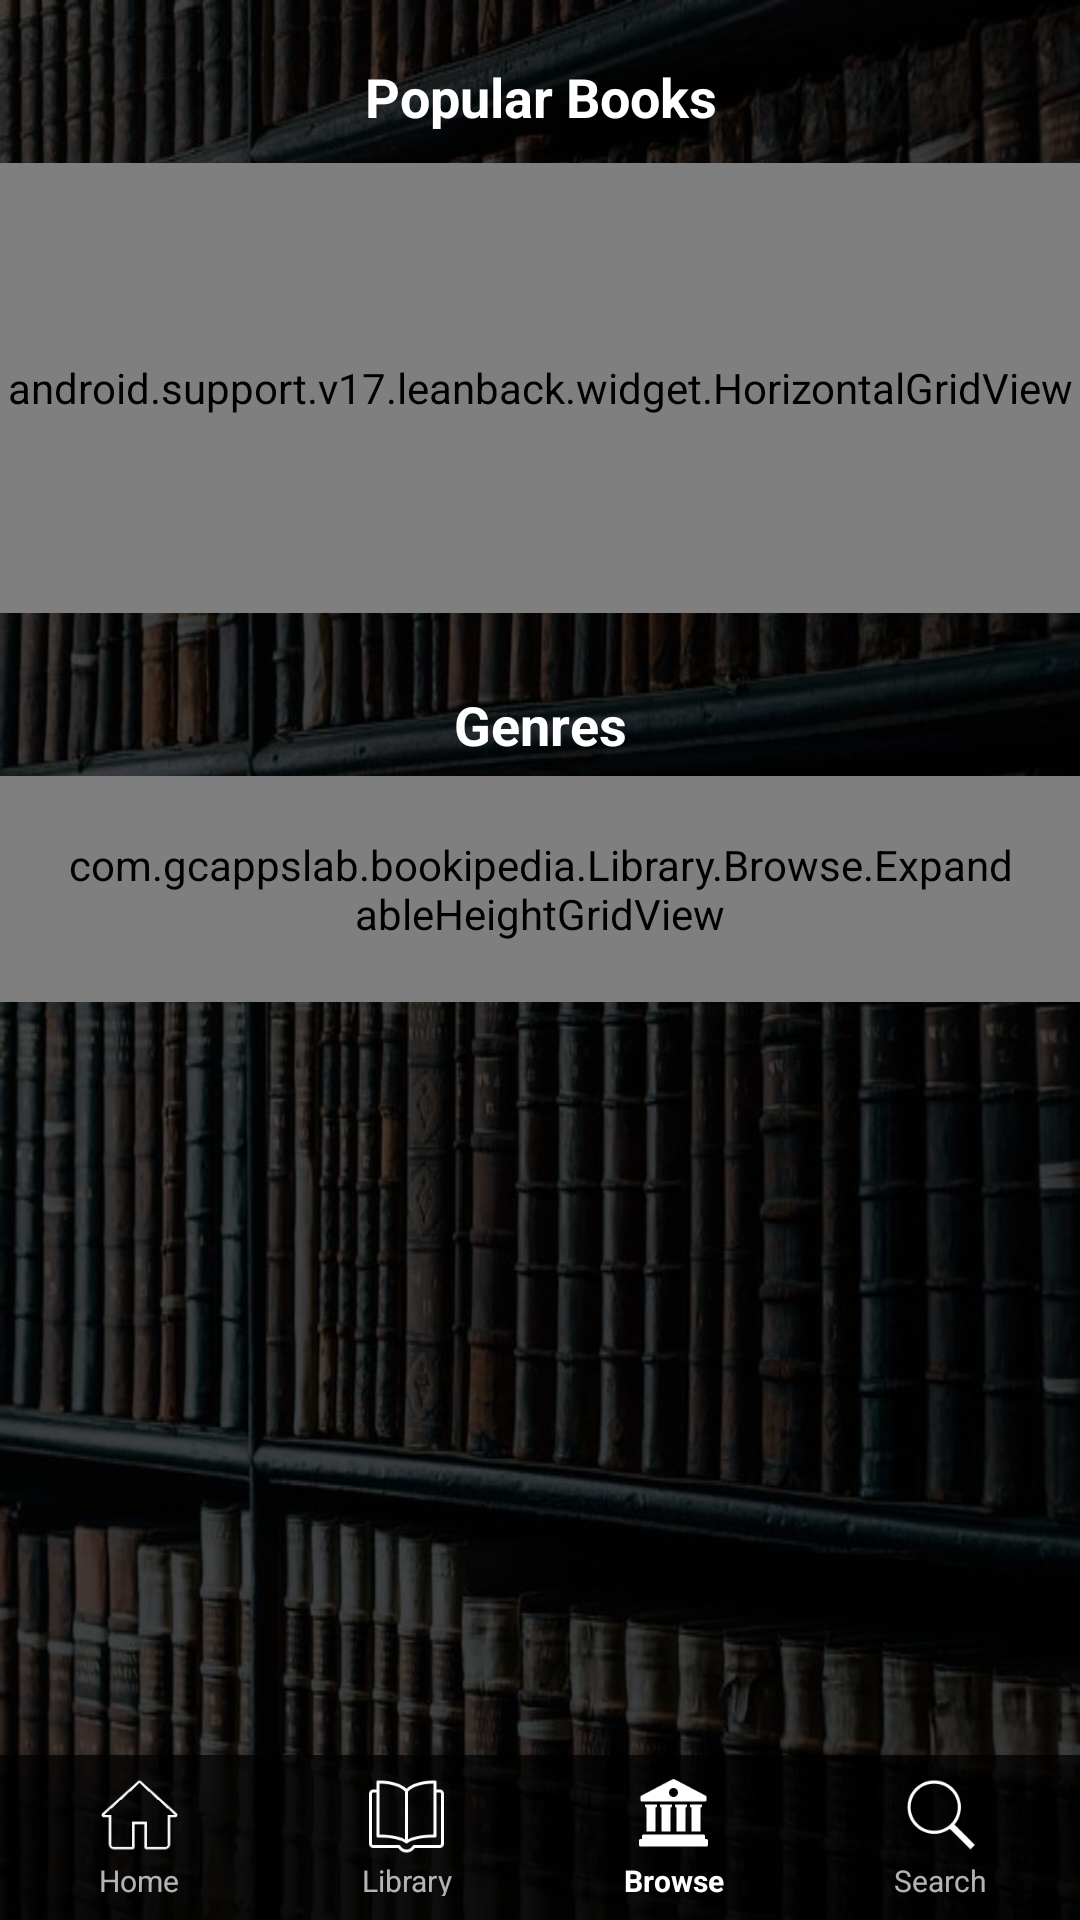

Layout XML and referenced resources for this Android screen:
<!-- AndroidManifest.xml: application theme AppTheme -->
<!-- res/layout/activity_browse.xml -->
<?xml version="1.0" encoding="utf-8"?>
<RelativeLayout
    xmlns:android="http://schemas.android.com/apk/res/android"
    xmlns:app="http://schemas.android.com/apk/res-auto"
    xmlns:tools="http://schemas.android.com/tools"
    android:layout_width="match_parent"
    android:layout_height="match_parent"
    android:background="@drawable/background"
    tools:context="com.gcappslab.bookipedia.Library.Browse.BrowseActivity">

    <ScrollView
        android:layout_width="match_parent"
        android:layout_height="match_parent"
        android:layout_above="@+id/bottomBar">

        <LinearLayout
            android:layout_width="match_parent"
            android:layout_height="match_parent"
            android:orientation="vertical">

            <TextView
                android:id="@+id/tvPopular"
                android:layout_width="match_parent"
                android:layout_height="wrap_content"
                android:layout_marginBottom="10dp"
                android:layout_marginTop="20dp"
                android:text="Popular Books"
                android:textAlignment="center"
                android:textAppearance="@android:style/TextAppearance.Material.Small"
                android:textColor="@android:color/white"
                android:textSize="18sp"
                android:textStyle="bold"/>

            <android.support.v17.leanback.widget.HorizontalGridView
                android:id="@+id/gridPopular"
                android:layout_width="match_parent"
                android:layout_height="150dp"
                />

            <TextView
                android:id="@+id/tvRating"
                android:layout_width="match_parent"
                android:layout_height="wrap_content"
                android:layout_marginBottom="5dp"
                android:layout_marginTop="25dp"
                android:text="Genres"
                android:textAlignment="center"
                android:textAppearance="@android:style/TextAppearance.Material.Small"
                android:textColor="@android:color/white"
                android:textSize="18sp"
                android:textStyle="bold"/>

            <com.gcappslab.bookipedia.Library.Browse.ExpandableHeightGridView
                android:id="@+id/gridGenres"
                android:layout_width="match_parent"
                android:layout_height="wrap_content"
                android:horizontalSpacing="10dp"
                android:numColumns="2"
                android:padding="20dp"
                android:stretchMode="columnWidth"
                android:verticalSpacing="10dp"/>

        </LinearLayout>
    </ScrollView>

    <LinearLayout
        android:id="@+id/bottomBar"
        android:layout_width="match_parent"
        android:layout_height="55dp"
        android:layout_alignParentBottom="true"
        android:layout_alignParentLeft="true"
        android:layout_alignParentStart="true"
        android:background="@color/back_bottom_bar"
        android:elevation="8dp"
        android:padding="2dp">

        <LinearLayout
            android:id="@+id/firstLayout"
            android:layout_width="match_parent"
            android:layout_height="match_parent"
            android:layout_marginBottom="3dp"
            android:layout_marginTop="3dp"
            android:layout_weight="20"
            android:orientation="vertical">

            <ImageView
                android:id="@+id/bbHome"
                android:layout_width="match_parent"
                android:layout_height="30dp"
                android:adjustViewBounds="false"
                app:srcCompat="@drawable/bbhome"/>

            <TextView
                android:id="@+id/textView"
                android:layout_width="match_parent"
                android:layout_height="wrap_content"
                android:layout_marginBottom="3dp"
                android:text="Home"
                android:textAlignment="center"
                android:textAppearance="@android:style/TextAppearance.Material.Small"
                android:textSize="10sp"
                />
        </LinearLayout>

        <View
            android:id="@+id/firstView"
            android:layout_width="0dp"
            android:layout_height="match_parent"
            android:layout_centerHorizontal="true"/>

        <LinearLayout
            android:id="@+id/secondLayout"
            android:layout_width="match_parent"
            android:layout_height="match_parent"
            android:layout_marginBottom="3dp"
            android:layout_marginTop="3dp"
            android:layout_toLeftOf="@+id/secondView"
            android:layout_toRightOf="@+id/firstView"
            android:layout_weight="20"
            android:orientation="vertical">

            <ImageView
                android:id="@+id/bbLibrary"
                android:layout_width="match_parent"
                android:layout_height="30dp"
                android:background="#00fafafa"
                app:srcCompat="@drawable/bblibrary"/>

            <TextView
                android:id="@+id/textView2"
                android:layout_width="match_parent"
                android:layout_height="wrap_content"
                android:layout_marginBottom="3dp"
                android:text="Library"
                android:textAlignment="center"
                android:textAppearance="@android:style/TextAppearance.Material.Small"
                android:textSize="10sp"/>

        </LinearLayout>

        <View
            android:id="@+id/secondView"
            android:layout_width="0dp"
            android:layout_height="match_parent"
            android:layout_centerHorizontal="true"/>

        <LinearLayout
            android:id="@+id/thirdLayout"
            android:layout_width="match_parent"
            android:layout_height="match_parent"
            android:layout_marginBottom="3dp"
            android:layout_marginTop="3dp"
            android:layout_toLeftOf="@+id/thirdView"
            android:layout_toRightOf="@+id/secondView"
            android:layout_weight="20"
            android:orientation="vertical">

            <ImageView
                android:id="@+id/bbBrowse"
                android:layout_width="match_parent"
                android:layout_height="30dp"
                android:background="#00fafafa"
                app:srcCompat="@drawable/bbbrowsep"/>

            <TextView
                android:id="@+id/textView3"
                android:layout_width="match_parent"
                android:layout_height="wrap_content"
                android:layout_marginBottom="3dp"
                android:text="Browse"
                android:textAlignment="center"
                android:textAppearance="@android:style/TextAppearance.Material.Small"
                android:textSize="10sp"
                android:textColor="@color/bbColor"
                android:textStyle="bold"/>

        </LinearLayout>

        <View
            android:id="@+id/thirdView"
            android:layout_width="0dp"
            android:layout_height="match_parent"
            android:layout_centerHorizontal="true"/>


        <LinearLayout
            android:id="@+id/fourthLayout"
            android:layout_width="match_parent"
            android:layout_height="match_parent"
            android:layout_marginBottom="3dp"
            android:layout_marginTop="3dp"
            android:layout_toRightOf="@+id/fourthView"
            android:layout_weight="20"
            android:orientation="vertical">

            <ImageView
                android:id="@+id/bbSearch"
                android:layout_width="match_parent"
                android:layout_height="30dp"
                android:background="#00fafafa"
                app:srcCompat="@drawable/bbsearch"/>

            <TextView
                android:id="@+id/textView4"
                android:layout_width="match_parent"
                android:layout_height="wrap_content"
                android:layout_marginBottom="3dp"
                android:text="Search"
                android:textAlignment="center"
                android:textAppearance="@android:style/TextAppearance.Material.Small"
                android:textSize="10sp"/>

        </LinearLayout>

    </LinearLayout>

</RelativeLayout>
<!-- resources referenced by this layout -->
<resources>
  <color name="back_bottom_bar">#bb000000</color>
  <color name="bbColor">#ffffff</color>
  <!-- drawable background: jpg bitmap (drawable, 107996 bytes) -->
  <!-- drawable bbbrowsep: png bitmap (drawable, 883 bytes) -->
  <!-- drawable bbhome: png bitmap (drawable, 921 bytes) -->
  <!-- drawable bblibrary: png bitmap (drawable, 1522 bytes) -->
  <!-- drawable bbsearch: png bitmap (drawable, 1696 bytes) -->
  <style name="AppTheme" parent="Theme.AppCompat">
          <item name="colorPrimary">@color/colorPrimary</item>
          <item name="colorPrimaryDark">@color/colorPrimaryDark</item>
          <item name="colorAccent">@color/colorAccent</item>
          <item name="android:windowAnimationStyle">@null</item>
      </style>
  <color name="colorPrimary">#000000</color>
  <color name="colorPrimaryDark">#000000</color>
  <color name="colorAccent">#46f133</color>
</resources>
